Run: headless pygame with SDL's dummy video driver; simulated clock (each Clock.tick advances the game by its frame time, no real sleeping); random seed 0; keys injected as events and as key.get_pressed() state; no mouse input.
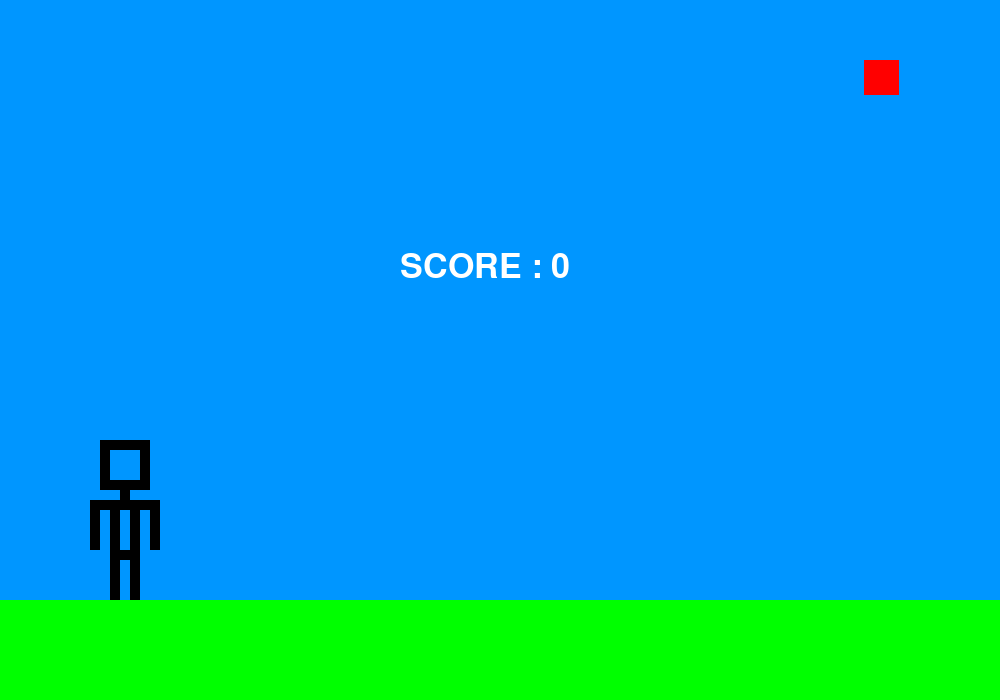
Frame 1 of 4 · flips 1–60 · no input
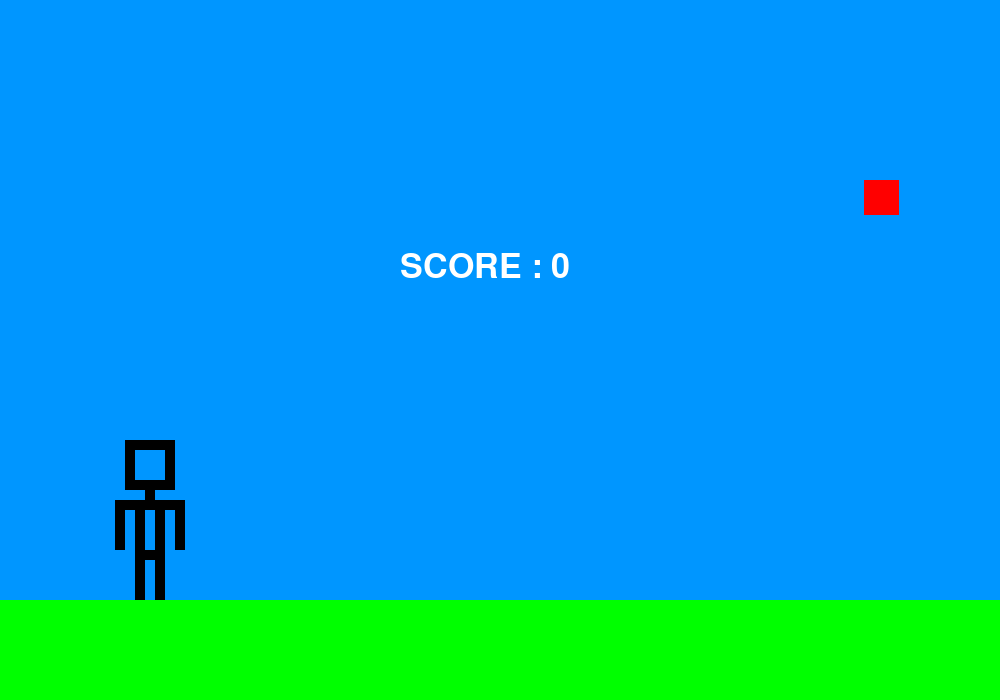
Frame 2 of 4 · flips 61–180 · tapped SPACE, RETURN · held RIGHT (→), D
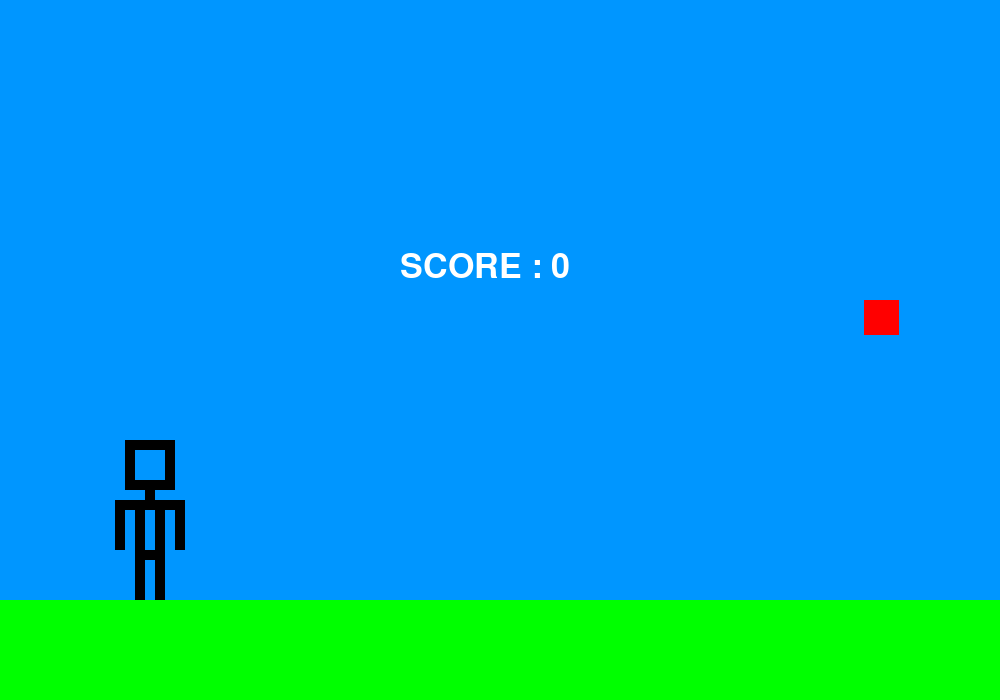
Frame 3 of 4 · flips 181–300 · held DOWN (↓), S
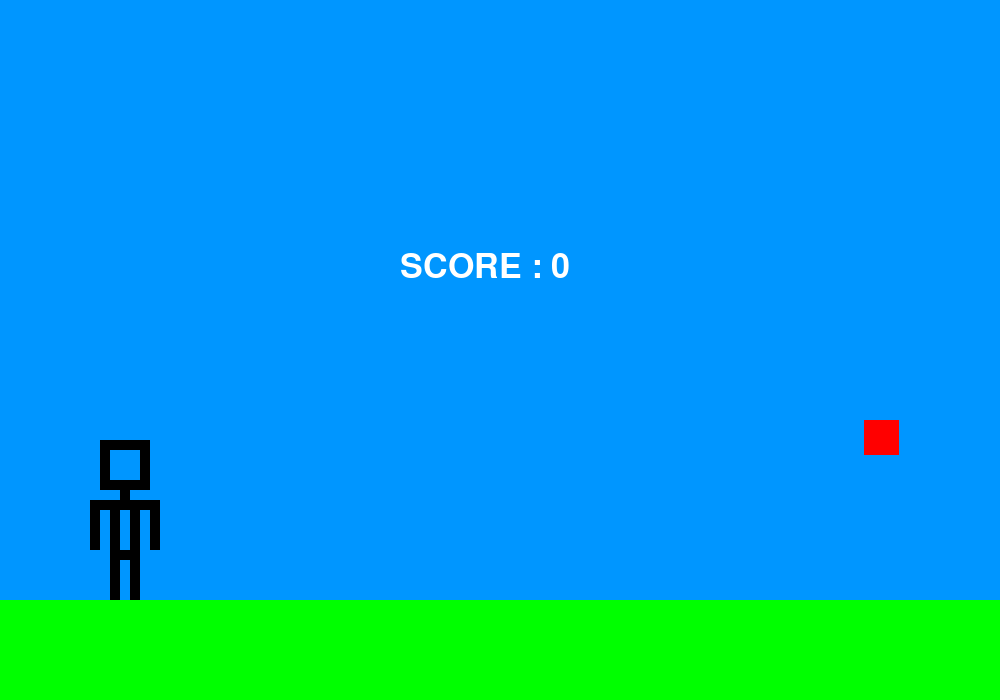
Frame 4 of 4 · flips 301–420 · held LEFT (←), A, UP (↑), W

The pygame program that drew these frames:


import time

import pygame
import random


def draw_player():
    global bout_du_bras_gauche, bout_du_bras_droit, detection_de_la_tete
    # personnage
    # coté gauche/haut:
    pygame.draw.rect(screen, (0, 0, 0), (player_x + pixel, player_y - pixel, pixel, pixel))
    pygame.draw.rect(screen, (0, 0, 0), (player_x, player_y - pixel, pixel, pixel))
    pygame.draw.rect(screen, (0, 0, 0), (player_x, player_y + pixel3, pixel, pixel))
    detection_de_la_tete = pygame.draw.rect(screen, (0, 0, 0), (player_x + pixel2, player_y - pixel, pixel, pixel))
    pygame.draw.rect(screen, (0, 0, 0), (player_x, player_y, pixel, pixel))
    pygame.draw.rect(screen, (0, 0, 0), (player_x, player_y + pixel, pixel, pixel))
    pygame.draw.rect(screen, (0, 0, 0), (player_x, player_y + pixel2, pixel, pixel))

    # coté droite/haut:
    pygame.draw.rect(screen, (0, 0, 0), (player_x + pixel3, player_y - pixel, pixel, pixel))
    pygame.draw.rect(screen, (0, 0, 0), (player_x + pixel4, player_y + pixel3, pixel, pixel))
    pygame.draw.rect(screen, (0, 0, 0), (player_x + pixel4, player_y - pixel, pixel, pixel))
    pygame.draw.rect(screen, (0, 0, 0), (player_x + pixel4, player_y, pixel, pixel))
    pygame.draw.rect(screen, (0, 0, 0), (player_x + pixel4, player_y + pixel, pixel, pixel))
    pygame.draw.rect(screen, (0, 0, 0), (player_x + pixel4, player_y + pixel2, pixel, pixel))
    # bas de la tete:
    # g:
    pygame.draw.rect(screen, (0, 0, 0), (player_x + pixel, player_y + pixel3, pixel, pixel))
    pygame.draw.rect(screen, (0, 0, 0), (player_x + pixel2, player_y + pixel3, pixel, pixel))
    # d:
    pygame.draw.rect(screen, (0, 0, 0), (player_x + pixel3, player_y + pixel3, pixel, pixel))

    # moyen corps:
    # cou:
    pygame.draw.rect(screen, (0, 0, 0), (player_x + pixel2, player_y + pixel4, pixel, pixel))
    # épaule:

    pygame.draw.rect(screen, (0, 0, 0), (player_x + pixel2, player_y + pixel5, pixel, pixel))
    # g:
    pygame.draw.rect(screen, (0, 0, 0), (player_x + pixel, player_y + pixel5, pixel, pixel))
    pygame.draw.rect(screen, (0, 0, 0), (player_x, player_y + pixel5, pixel, pixel))
    pygame.draw.rect(screen, (0, 0, 0), (player_x - pixel, player_y + pixel5, pixel, pixel))
    # d:
    pygame.draw.rect(screen, (0, 0, 0), (player_x + pixel3, player_y + pixel5, pixel, pixel))
    pygame.draw.rect(screen, (0, 0, 0), (player_x + pixel4, player_y + pixel5, pixel, pixel))
    pygame.draw.rect(screen, (0, 0, 0), (player_x + pixel5, player_y + pixel5, pixel, pixel))
    # bras:

    # g:
    pygame.draw.rect(screen, (0, 0, 0), (player_x - pixel, player_y + pixel6, pixel, pixel))
    pygame.draw.rect(screen, (0, 0, 0), (player_x - pixel, player_y + pixel7, pixel, pixel))
    pygame.draw.rect(screen, (0, 0, 0), (player_x - pixel, player_y + pixel8, pixel, pixel))
    bout_du_bras_gauche = pygame.draw.rect(screen, (0, 0, 0), (player_x - pixel, player_y + pixel9, pixel, pixel))
    # d:
    pygame.draw.rect(screen, (0, 0, 0), (player_x + pixel5, player_y + pixel6, pixel, pixel))
    pygame.draw.rect(screen, (0, 0, 0), (player_x + pixel5, player_y + pixel7, pixel, pixel))
    pygame.draw.rect(screen, (0, 0, 0), (player_x + pixel5, player_y + pixel8, pixel, pixel))
    bout_du_bras_droit = pygame.draw.rect(screen, (0, 0, 0), (player_x + pixel5, player_y + pixel9, pixel, pixel))

    # ventre:

    # g:
    pygame.draw.rect(screen, (0, 0, 0), (player_x + pixel, player_y + pixel6, pixel, pixel))
    pygame.draw.rect(screen, (0, 0, 0), (player_x + pixel, player_y + pixel7, pixel, pixel))
    pygame.draw.rect(screen, (0, 0, 0), (player_x + pixel, player_y + pixel8, pixel, pixel))
    pygame.draw.rect(screen, (0, 0, 0), (player_x + pixel, player_y + pixel9, pixel, pixel))
    # g + bas:
    pygame.draw.rect(screen, (0, 0, 0), (player_x + pixel, player_y + pixel10, pixel3, pixel))
    # d:
    pygame.draw.rect(screen, (0, 0, 0), (player_x + pixel3, player_y + pixel6, pixel, pixel))
    pygame.draw.rect(screen, (0, 0, 0), (player_x + pixel3, player_y + pixel7, pixel, pixel))
    pygame.draw.rect(screen, (0, 0, 0), (player_x + pixel3, player_y + pixel8, pixel, pixel))
    pygame.draw.rect(screen, (0, 0, 0), (player_x + pixel3, player_y + pixel9, pixel, pixel))
    pygame.draw.rect(screen, (0, 0, 0), (player_x + pixel3, player_y + pixel10, pixel, pixel))

    # jambe:
    # g:
    pygame.draw.rect(screen, (0, 0, 0), (player_x + pixel, player_y + pixel11, pixel, pixel4))
    # d:
    pygame.draw.rect(screen, (0, 0, 0), (player_x + pixel3, player_y + pixel11, pixel, pixel4))

    return detection_de_la_tete, bout_du_bras_droit, bout_du_bras_gauche




def aller_a_gauche():
    global player_x
    player_x += vitesse

pygame.init()

screen = pygame.display.set_mode((1000, 700))
vitesse = 25
vitesse_food = 2
player_x = 100
player_y = 450
pixel = 10
pixel2 = 20
pixel3 = 30
pixel4 = 40
pixel5 = 50
pixel6 = 60
pixel7 = 70
pixel8 = 80
pixel9 = 90
pixel10 = 100
pixel11 = 110
pixel12 = 120
pixel13 = 130
pixel14 = 140

retc_sol = pygame.Rect(0, 600, 1300, 500)

position_aleatoire_food_x = random.randint(0, 950)

food_y = 0
food = pygame.Rect(position_aleatoire_food_x, food_y, 35, 35)

bout_du_bras_droit = pygame.draw.rect(screen, (0, 0, 0), (player_x + pixel5, player_y + pixel9, pixel, pixel))
bout_du_bras_gauche = pygame.draw.rect(screen, (0, 0, 0), (player_x - pixel, player_y + pixel9, pixel, pixel))
detection_de_la_tete = pygame.draw.rect(screen, (0, 0, 0), (player_x + pixel2, player_y - pixel, pixel, pixel))

timer = pygame.time.Clock()

font_ec = pygame.font.SysFont("True", 50)
score = 0
text = font_ec.render("SCORE :" + str(score), True, [255, 255, 255])

running = True
while running:
    for event in pygame.event.get():
        if event.type == pygame.QUIT:
            running = False
        if event.type == pygame.KEYDOWN:
            if event.key == pygame.K_RIGHT:
                player_x += vitesse
            if event.key == pygame.K_LEFT:
                player_x -= vitesse

    text = font_ec.render("SCORE : " + str(score), True, [255, 255, 255])

    screen.fill((0, 150, 255))

    draw_player()

    if food.colliderect(retc_sol):
        text = font_ec.render("GAME OVER !", True, [255, 0, 0])
        screen.blit(text, (400, 250))
        time.sleep(5)
    elif bout_du_bras_gauche.colliderect(food):
        score += 1
        vitesse_food += 0.065
        food.x = position_aleatoire_food_x = random.randint(0, 950)
        food.y = 0
        pygame.draw.rect(screen, (255, 0, 0), food)
    elif bout_du_bras_droit.colliderect(food):
        score += 1
        vitesse_food += 0.065
        food.x = position_aleatoire_food_x = random.randint(0, 950)
        food.y = 0
        pygame.draw.rect(screen, (255, 0, 0), food)
    elif detection_de_la_tete.colliderect(food):
        score += 1
        vitesse_food += 0.065
        food.x = position_aleatoire_food_x = random.randint(0, 950)
        food.y = 0
        pygame.draw.rect(screen, (255, 0, 0), food)

    else:
        food.y += vitesse_food
        pygame.draw.rect(screen, (255, 0, 0), food)

    screen.blit(text, (400, 250))

    pygame.draw.rect(screen, (0, 255, 0), retc_sol)

    pygame.display.flip()
    pygame.display.update()

    timer.tick(60)

pygame.quit()
